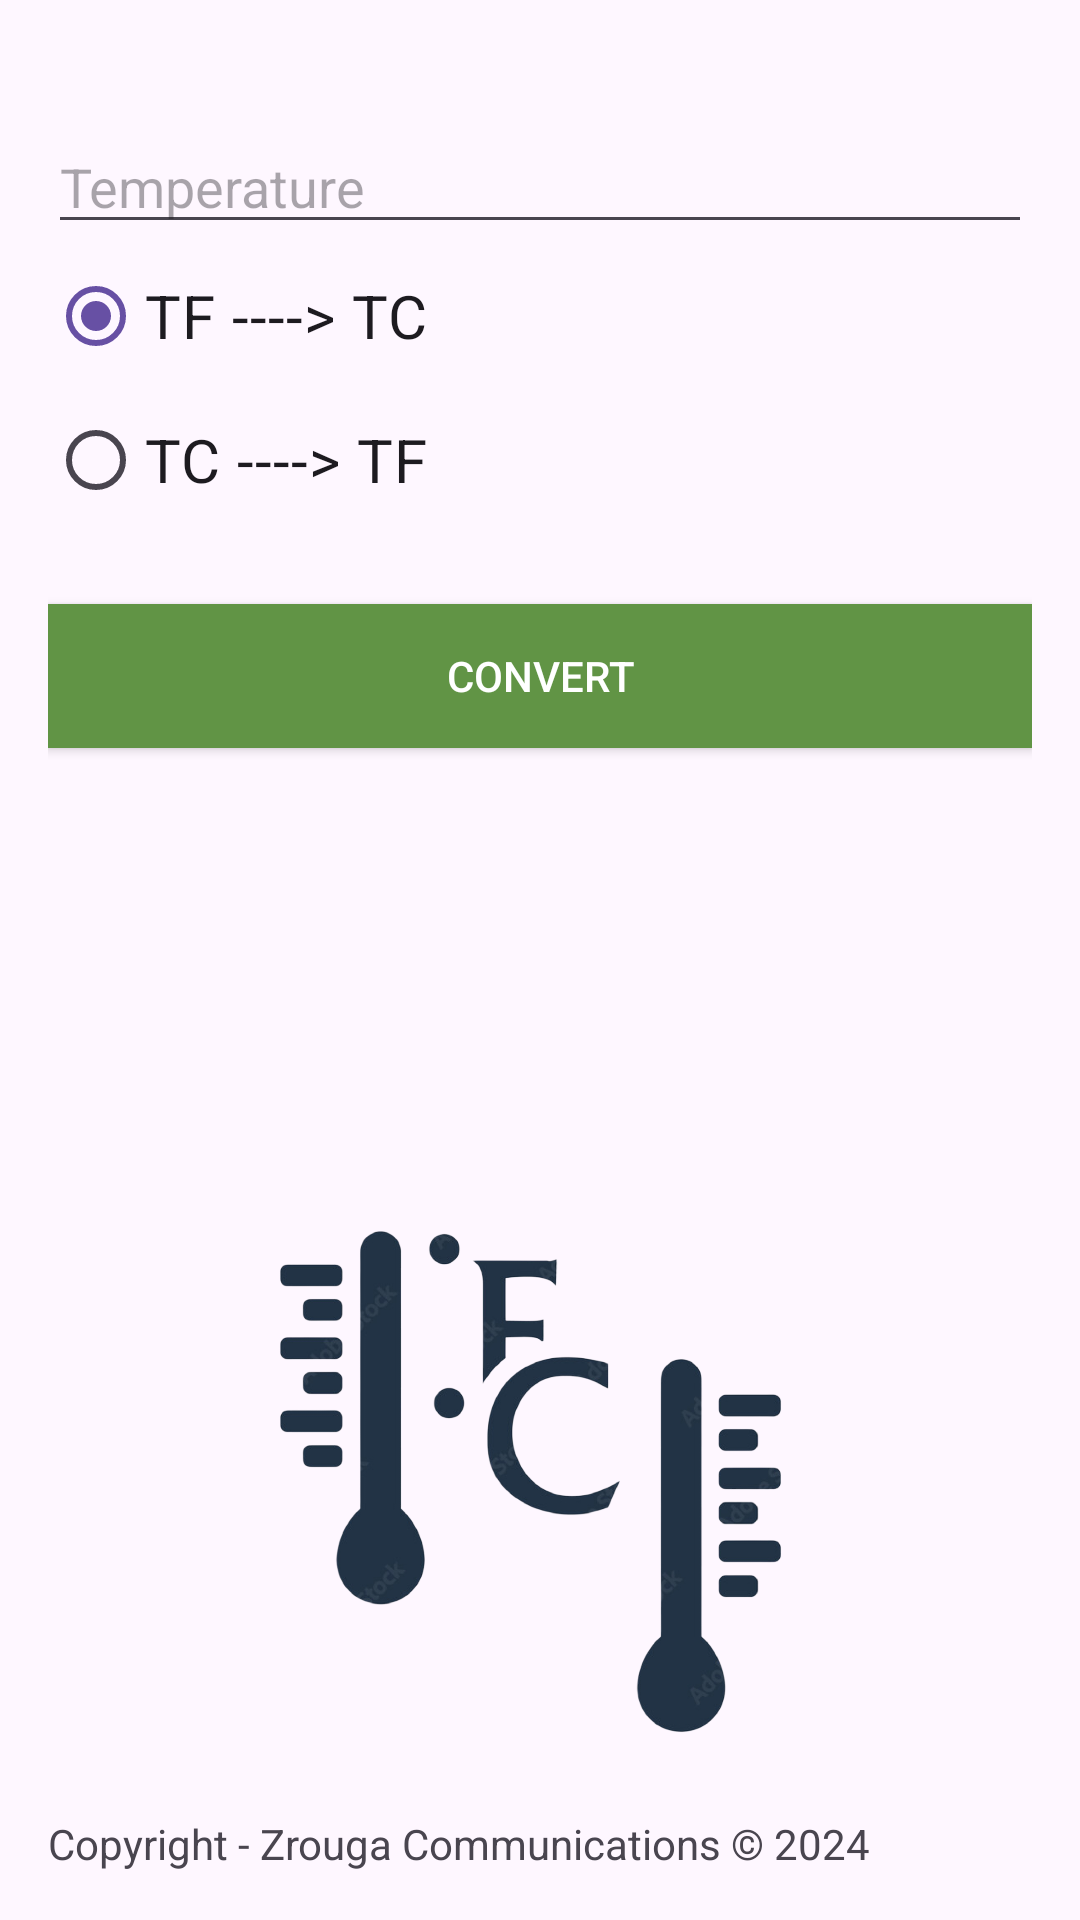

Layout XML and referenced resources for this Android screen:
<!-- AndroidManifest.xml: application theme Theme.Conversion -->
<!-- res/layout/activity_main2.xml -->
<?xml version="1.0" encoding="utf-8"?>
<androidx.appcompat.widget.LinearLayoutCompat  xmlns:android="http://schemas.android.com/apk/res/android"
    xmlns:app="http://schemas.android.com/apk/res-auto"
    xmlns:tools="http://schemas.android.com/tools"
    android:layout_width="match_parent"
    android:layout_height="match_parent"
    android:orientation="vertical"
    android:padding="16dp">



    <EditText
        android:id="@+id/temp"
        android:layout_width="match_parent"
        android:layout_height="wrap_content"
        android:layout_below="@id/title"
        android:layout_marginTop="24dp"
        android:hint="Temperature"
        android:inputType="numberDecimal" />



    <RadioGroup
        android:layout_width="wrap_content"
        android:layout_height="wrap_content">
        <RadioButton
            android:id="@+id/from"
            android:layout_width="wrap_content"
            android:layout_height="wrap_content"
            android:checked="true"
            android:text="TF ----> TC"
            android:textSize="20sp"

            > </RadioButton>
        <RadioButton
            android:id="@+id/to"
            android:layout_width="wrap_content"
            android:layout_height="wrap_content"
            android:text="TC ----> TF"
            android:textSize="20sp"
            >
        </RadioButton>
    </RadioGroup>

    <Button
        android:id="@+id/convertBtn"
        android:layout_width="match_parent"
        android:layout_height="wrap_content"
        android:layout_below="@id/exchangeRate"
        android:layout_marginTop="24dp"
        android:background="#619445"
        android:text="Convert"

        android:textColor="#FFFFFF" />
    <androidx.constraintlayout.widget.ConstraintLayout
        android:layout_width="match_parent"
        android:layout_height="wrap_content">

        <TextView
            android:id="@+id/convres"
            android:layout_width="wrap_content"
            android:layout_height="wrap_content"
            android:text=""
            android:textColor="@color/blackOlive"
            android:textSize="25sp"
            android:textStyle="bold"
            app:layout_constraintBottom_toTopOf="@+id/imageView"
            app:layout_constraintEnd_toEndOf="parent"
            app:layout_constraintStart_toStartOf="parent"
            app:layout_constraintTop_toTopOf="parent"></TextView>

        <ImageView
            android:id="@+id/imageView"
            android:layout_width="210dp"
            android:layout_height="wrap_content"
            android:layout_marginTop="136dp"
            android:scaleType="fitStart"
            app:layout_constraintEnd_toEndOf="parent"
            app:layout_constraintHorizontal_bias="0.497"
            app:layout_constraintStart_toStartOf="parent"
            app:layout_constraintTop_toTopOf="parent"
            app:srcCompat="@drawable/temp" />

        <TextView
            android:id="@+id/copyright"
            android:layout_width="wrap_content"
            android:layout_height="wrap_content"
            android:layout_alignParentBottom="true"
            android:layout_centerHorizontal="true"
            android:text="Copyright - Zrouga Communications © 2024"
            app:layout_constraintBottom_toBottomOf="parent"
            app:layout_constraintStart_toStartOf="parent" />



    </androidx.constraintlayout.widget.ConstraintLayout>


</androidx.appcompat.widget.LinearLayoutCompat>
<!-- resources referenced by this layout -->
<resources>
  <color name="blackOlive">#333331</color>
  <!-- drawable temp: png bitmap (drawable, 383511 bytes) -->
  <style name="Theme.Conversion" parent="Base.Theme.Conversion" />
  <style name="Base.Theme.Conversion" parent="Theme.Material3.DayNight">
          
          
      </style>
</resources>
